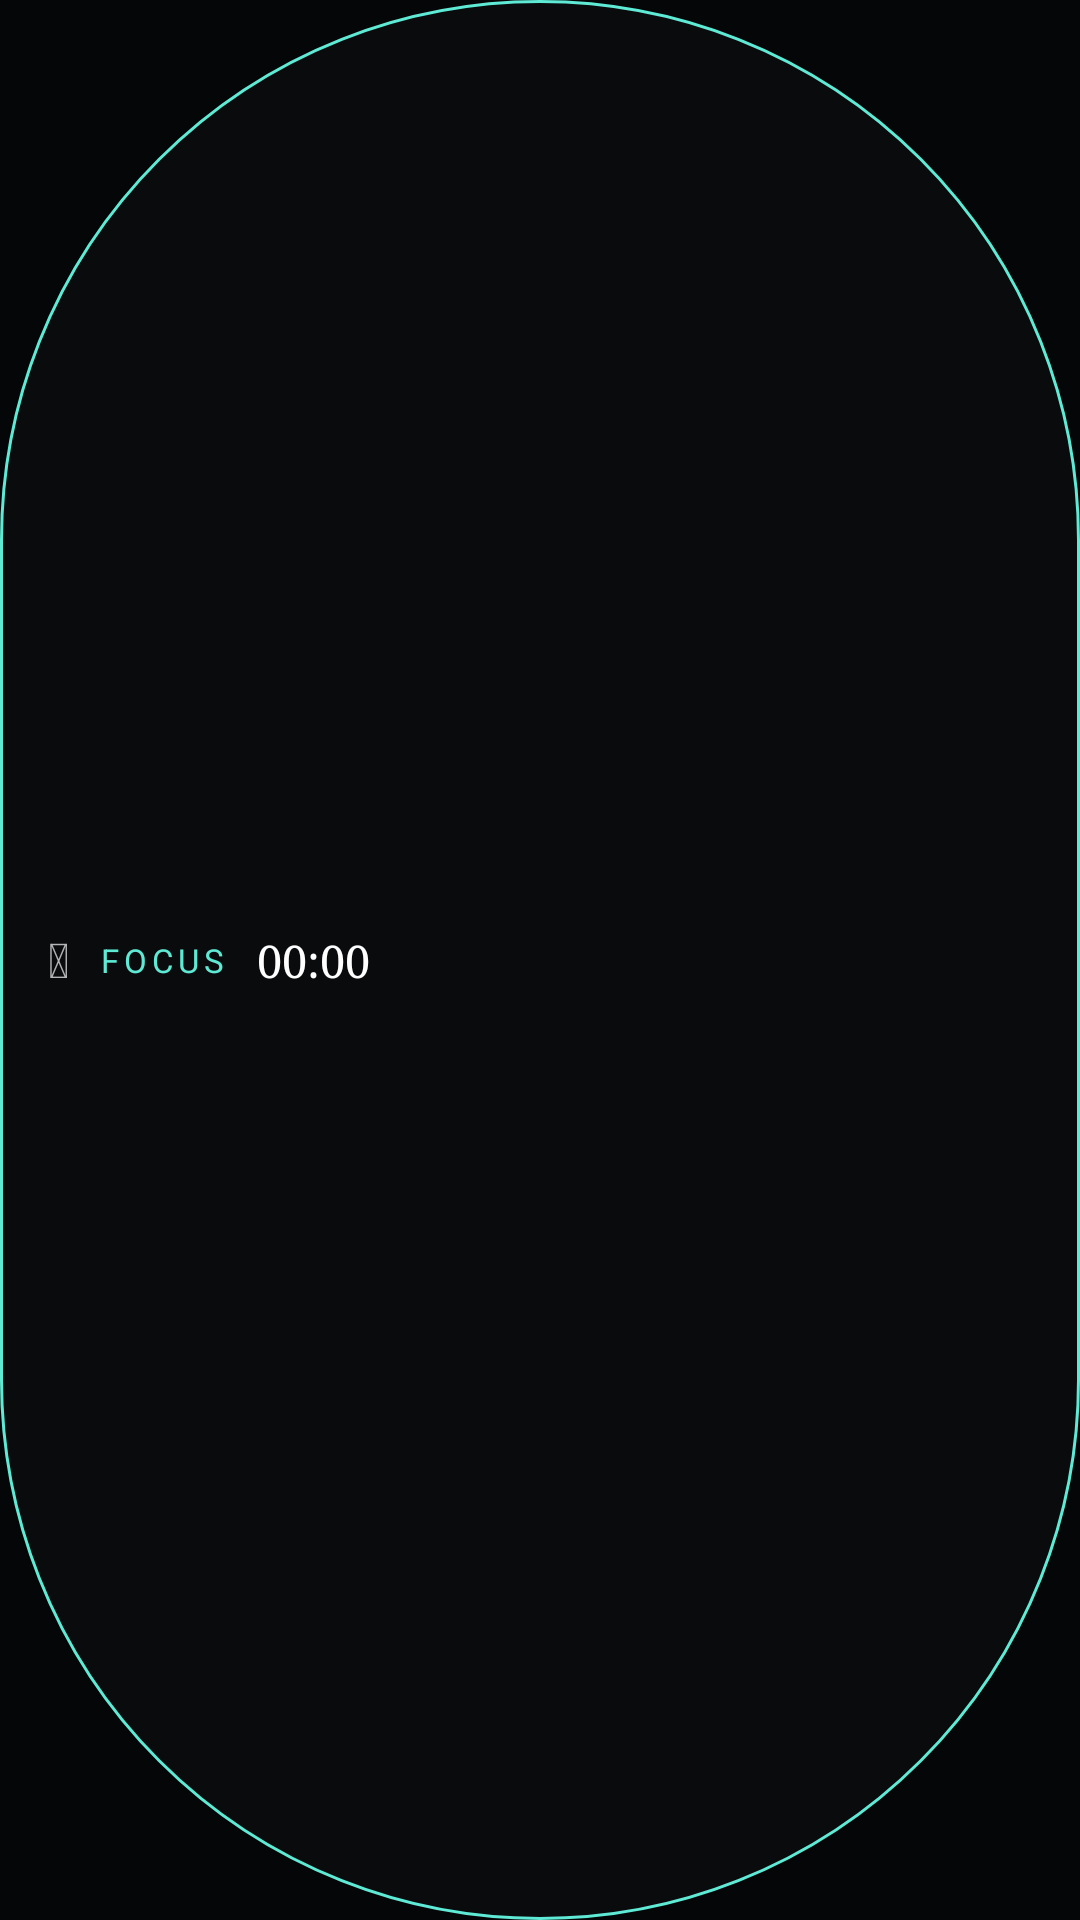

Layout XML and referenced resources for this Android screen:
<!-- AndroidManifest.xml: application theme Theme.ShoreUp -->
<!-- res/layout/overlay_focus.xml -->
<?xml version="1.0" encoding="utf-8"?>
<LinearLayout xmlns:android="http://schemas.android.com/apk/res/android"
    android:id="@+id/focusPillRoot"
    android:layout_width="wrap_content"
    android:layout_height="wrap_content"
    android:background="@drawable/overlay_focus_pill_bg"
    android:orientation="horizontal"
    android:gravity="center_vertical"
    android:clickable="true"
    android:focusable="false"
    android:paddingStart="16dp"
    android:paddingEnd="18dp"
    android:paddingTop="10dp"
    android:paddingBottom="10dp">

    <TextView
        android:layout_width="wrap_content"
        android:layout_height="wrap_content"
        android:text="&#127919;"
        android:textSize="16sp"
        android:layout_marginEnd="10dp" />

    <TextView
        android:id="@+id/focusLabel"
        android:layout_width="wrap_content"
        android:layout_height="wrap_content"
        android:text="FOCUS"
        android:textColor="#5EEAD4"
        android:textSize="11sp"
        android:letterSpacing="0.15"
        android:layout_marginEnd="10dp" />

    <TextView
        android:id="@+id/focusCountdown"
        android:layout_width="wrap_content"
        android:layout_height="wrap_content"
        android:text="00:00"
        android:textColor="#FFFFFF"
        android:textSize="15sp"
        android:fontFamily="serif" />

</LinearLayout>
<!-- resources referenced by this layout -->
<resources>
  <!-- drawable overlay_focus_pill_bg (drawable) -->
  <?xml version="1.0" encoding="utf-8"?>
  <shape xmlns:android="http://schemas.android.com/apk/res/android" android:shape="rectangle">
      <solid android:color="#E60A0C0E" />
      <corners android:radius="999dp" />
      <stroke android:width="1dp" android:color="#5EEAD4" />
  </shape>
  <style name="Theme.ShoreUp" parent="android:Theme.Material.NoActionBar">
          <item name="android:colorPrimary">#5EEAD4</item>
          <item name="android:colorAccent">#5EEAD4</item>
          <item name="android:colorControlActivated">#5EEAD4</item>
          <item name="android:colorControlHighlight">#5EEAD4</item>
          <item name="android:colorControlNormal">#5EEAD4</item>
          <item name="android:windowBackground">#050607</item>
      </style>
</resources>
